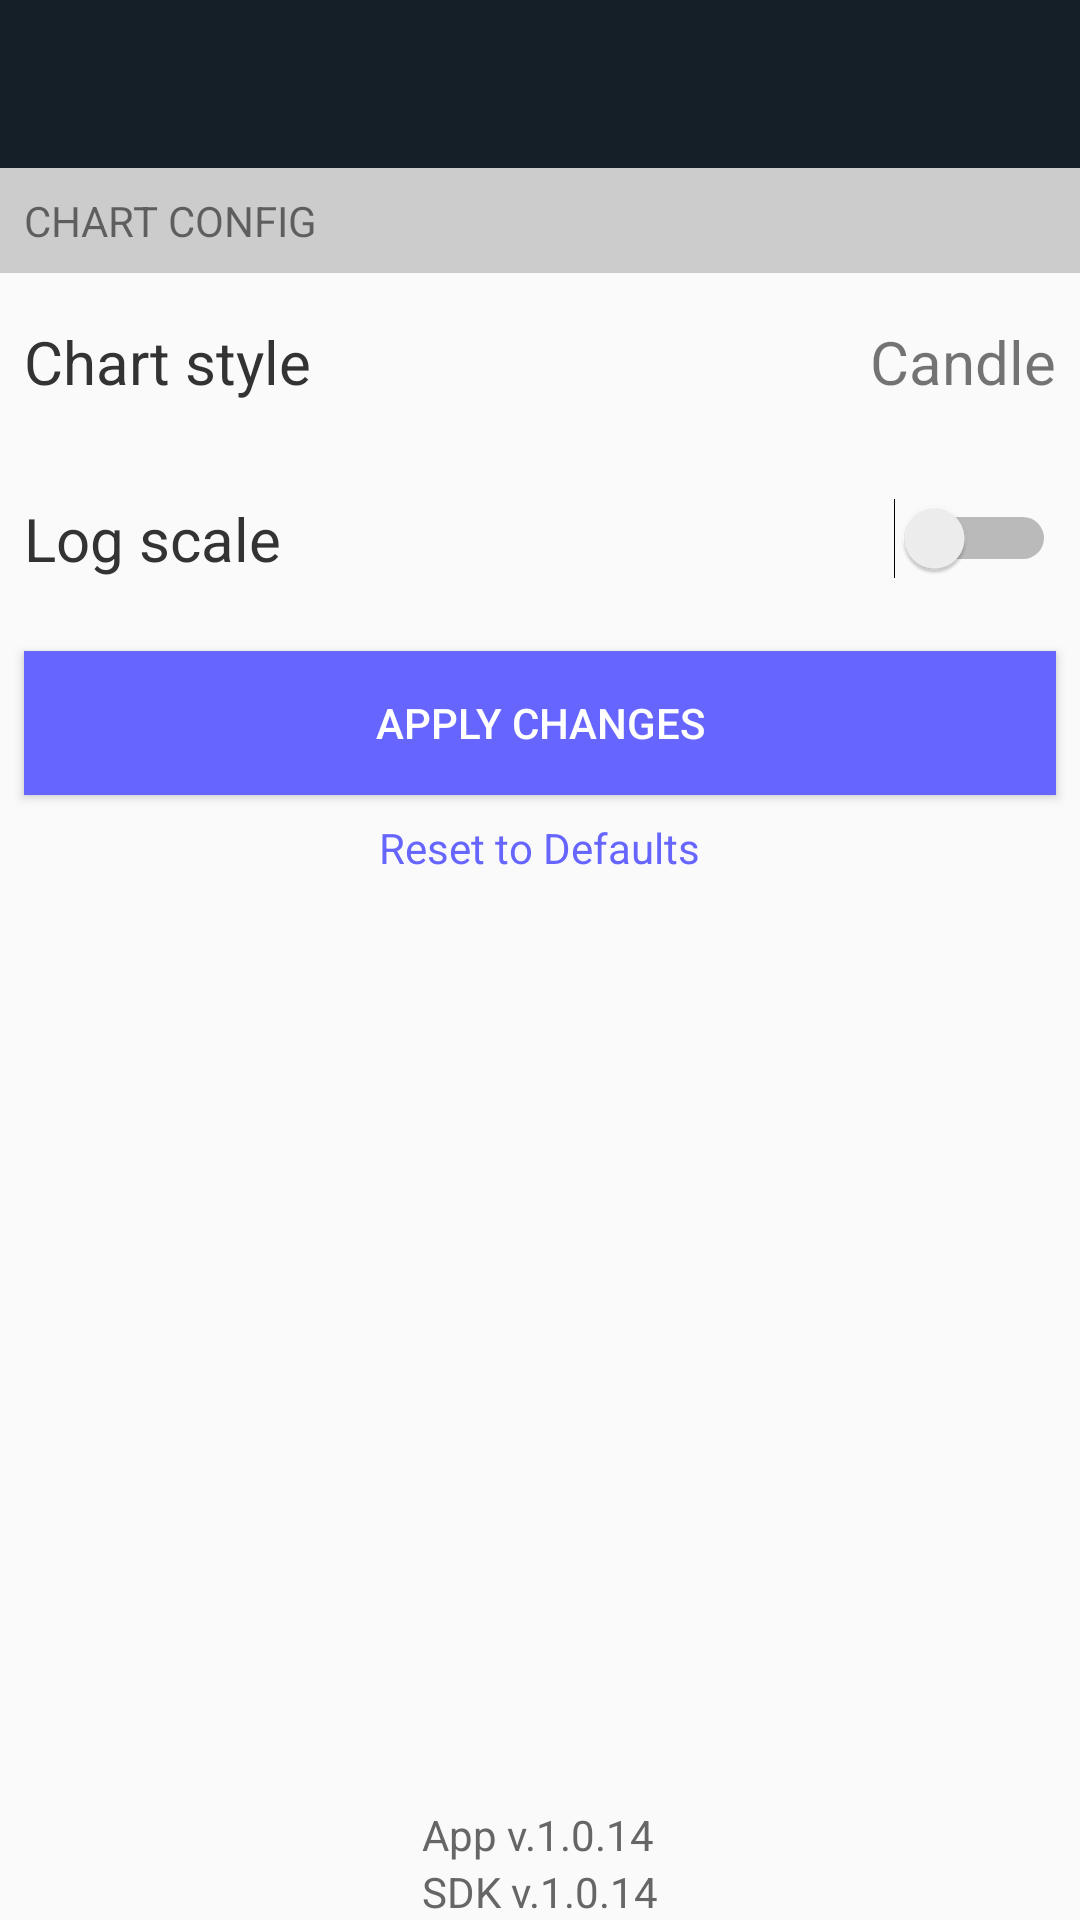

Produce the Android XML layout that renders to this screen, including the resource entries it uses.
<!-- AndroidManifest.xml: application theme AppTheme.NoActionBar -->
<!-- res/layout/activity_chart_options.xml -->
<?xml version="1.0" encoding="utf-8"?>
<LinearLayout xmlns:android="http://schemas.android.com/apk/res/android"
              android:layout_width="match_parent"
              android:layout_height="match_parent"
              android:orientation="vertical">

    <include layout="@layout/common_toolbar"/>

    <TextView
        android:layout_width="match_parent"
        android:layout_height="wrap_content"
        android:background="#cccccc"
        android:padding="8dp"
        android:text="CHART CONFIG"/>

    <RelativeLayout
        android:layout_width="match_parent"
        android:layout_height="wrap_content"
        android:layout_marginBottom="16dp"
        android:layout_marginLeft="8dp"
        android:layout_marginRight="8dp"
        android:layout_marginTop="16dp">

        <TextView
            android:layout_width="wrap_content"
            android:layout_height="wrap_content"
            android:layout_alignParentLeft="true"
            android:layout_centerVertical="true"
            android:text="Chart style"
            android:textColor="#333333"
            android:textSize="20sp"/>

        <TextView
            android:id="@+id/chart_style"
            android:layout_width="wrap_content"
            android:layout_height="wrap_content"
            android:layout_alignParentRight="true"
            android:layout_centerVertical="true"

            android:onClick="startChartStyleChooseActivity"
            android:shadowColor="#999999"
            android:text="Candle"
            android:textSize="20sp"/>
        

    </RelativeLayout>

    <RelativeLayout
        android:layout_width="match_parent"
        android:layout_height="wrap_content"
        android:layout_marginBottom="16dp"
        android:layout_marginLeft="8dp"
        android:layout_marginRight="8dp"
        android:layout_marginTop="16dp">

        <TextView
            android:layout_width="wrap_content"
            android:layout_height="wrap_content"
            android:layout_alignParentLeft="true"
            android:layout_centerVertical="true"
            android:text="Log scale"
            android:textColor="#333333"
            android:textSize="20sp"/>

        <Switch
            android:id="@+id/switch_log"
            android:layout_width="wrap_content"
            android:layout_height="wrap_content"
            android:layout_alignParentRight="true"
            android:layout_centerVertical="true"/>

    </RelativeLayout>

    <Button
        android:id="@+id/apply_button"
        android:layout_width="match_parent"
        android:layout_height="wrap_content"
        android:layout_margin="8dp"
        android:background="#6666ff"
        android:onClick="applyChanges"
        android:text="Apply Changes"
        android:textColor="#ffffff"/>

    <TextView
        android:layout_width="wrap_content"
        android:layout_height="wrap_content"
        android:layout_gravity="center_horizontal"
        android:onClick="resetToDefaults"
        android:text="Reset to Defaults"
        android:textColor="#6666ff"/>

    <RelativeLayout
        android:layout_width="match_parent"
        android:layout_height="match_parent"
        android:layout_marginTop="16dp"
        android:gravity="bottom">

        <TextView
            android:layout_width="match_parent"
            android:layout_height="match_parent"
            android:onClick="openSecretDialog"/>

        <LinearLayout
            android:layout_width="wrap_content"
            android:layout_height="wrap_content"
            android:layout_alignParentBottom="true"
            android:layout_centerHorizontal="true"
            android:orientation="vertical">

            <TextView
                android:layout_width="wrap_content"
                android:layout_height="wrap_content"
                android:text="App v.1.0.14"
                android:textColor="#666666"/>

            <TextView
                android:layout_width="wrap_content"
                android:layout_height="wrap_content"
                android:text="SDK v.1.0.14"
                android:textColor="#666666"/>
        </LinearLayout>

    </RelativeLayout>

</LinearLayout>
<!-- res/layout/common_toolbar.xml (included above) -->
<?xml version="1.0" encoding="utf-8"?>
<android.support.v7.widget.Toolbar
    xmlns:android="http://schemas.android.com/apk/res/android"
    android:id="@+id/toolbar"
    android:layout_width="match_parent"
    android:layout_height="56dp"
    android:background="#151f28"
    android:theme="@style/ThemeOverlay.AppCompat.Dark.ActionBar"/>
<!-- resources referenced by this layout -->
<resources>
  <style name="AppTheme.NoActionBar">
          <item name="windowActionBar">false</item>
          <item name="windowNoTitle">true</item>
      </style>
</resources>
